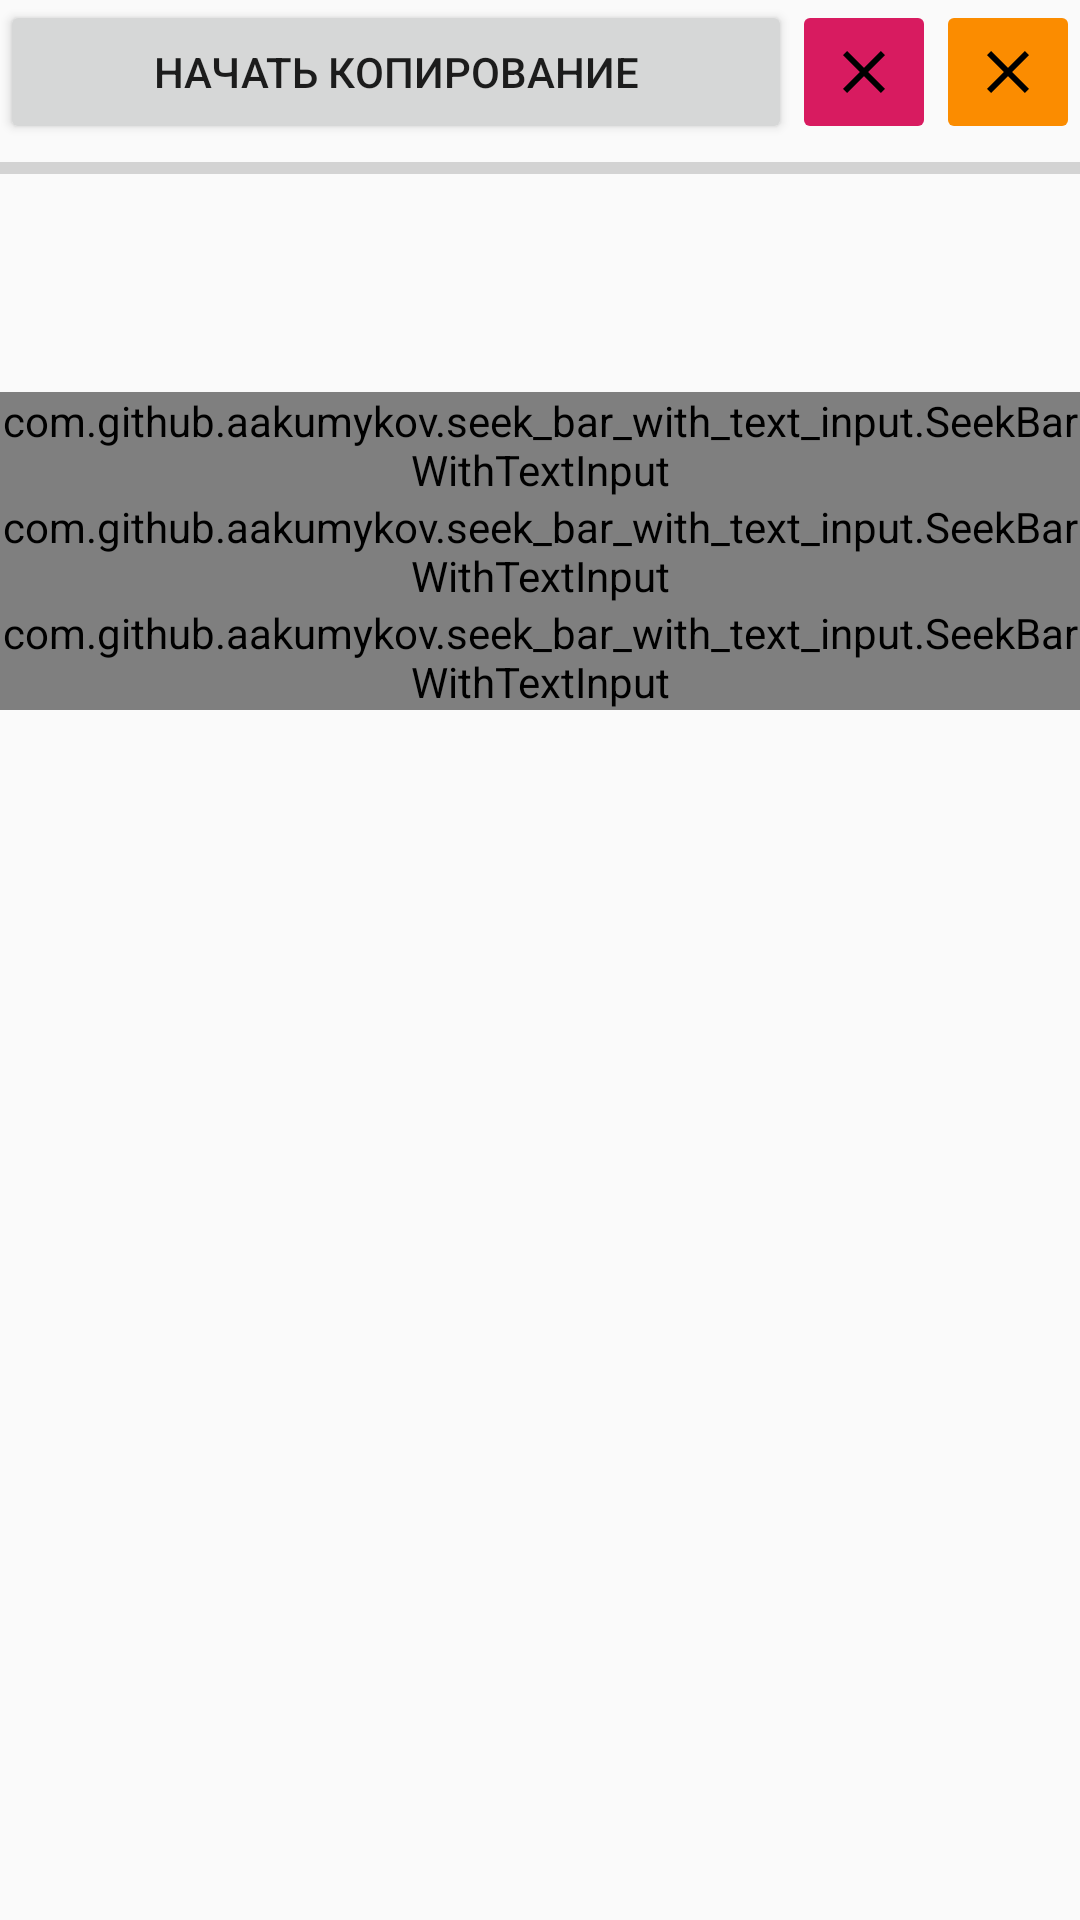

This screen was rendered from an Android layout file. Write that file and the resources it references.
<!-- AndroidManifest.xml: application theme Theme.Copy_between_streams_with_speed -->
<!-- res/layout/activity_simplest_copy.xml -->
<?xml version="1.0" encoding="utf-8"?>
<LinearLayout xmlns:android="http://schemas.android.com/apk/res/android"
    xmlns:app="http://schemas.android.com/apk/res-auto"
    xmlns:tools="http://schemas.android.com/tools"
    android:id="@+id/main"
    android:layout_width="match_parent"
    android:layout_height="match_parent"
    android:orientation="vertical"
    tools:context=".SimplestCopyActivity">

    <LinearLayout
        android:orientation="horizontal"
        android:layout_width="match_parent"
        android:layout_height="wrap_content">

        <Button
            android:id="@+id/startButton"
            android:layout_width="wrap_content"
            android:layout_height="match_parent"
            android:layout_weight="1"
            android:text="Начать копирование" />

        <ImageButton
            android:id="@+id/closeStreamButton"
            android:layout_width="wrap_content"
            android:layout_height="match_parent"
            android:layout_weight="0"
            android:importantForAccessibility="no"
            android:src="@drawable/ic_close"
            android:backgroundTint="#D81B60"
            />

        <ImageButton
            android:id="@+id/cancelJobButton"
            android:layout_width="wrap_content"
            android:layout_height="match_parent"
            android:layout_weight="0"
            android:importantForAccessibility="no"
            android:src="@drawable/ic_close"
            android:backgroundTint="#FB8C00"
            />

    </LinearLayout>

    <ProgressBar
        android:id="@+id/progressBar"
        android:layout_width="match_parent"
        android:layout_height="wrap_content"
        tools:progress="30"
        style="@style/Widget.AppCompat.ProgressBar.Horizontal"/>

    <TextView
        android:id="@+id/infoView"
        android:layout_width="match_parent"
        android:layout_height="wrap_content"
        />

    <TextView
        android:id="@+id/speedView"
        android:layout_width="match_parent"
        android:layout_height="wrap_content"
        android:layout_marginTop="8dp"
        android:layout_marginBottom="16dp"
        android:textAlignment="center"
        android:typeface="serif"
        android:textStyle="italic"
        android:textSize="18sp"
        tools:text="18 б/с"
        />

    <com.github.aakumykov.seek_bar_with_text_input.SeekBarWithTextInput
        android:id="@+id/dataSizeSeekBar"
        android:layout_width="match_parent"
        android:layout_height="wrap_content"
        app:progress="8192"
        app:max="100000"
        />

    <com.github.aakumykov.seek_bar_with_text_input.SeekBarWithTextInput
        android:id="@+id/speedSeekBar"
        android:layout_width="match_parent"
        android:layout_height="wrap_content"
        app:progress="4096"
        app:max="10000"
        />

    <com.github.aakumykov.seek_bar_with_text_input.SeekBarWithTextInput
        android:id="@+id/progressRateSeekBar"
        android:layout_width="match_parent"
        android:layout_height="wrap_content"
        app:progress="1"
        app:max="10"
        />

</LinearLayout>
<!-- resources referenced by this layout -->
<resources>
  <!-- drawable ic_close (drawable) -->
  <vector xmlns:android="http://schemas.android.com/apk/res/android" android:height="24dp" android:tint="@color/black_white_day_night" android:viewportHeight="24" android:viewportWidth="24" android:width="24dp">
        
      <path android:fillColor="@android:color/white" android:pathData="M19,6.41L17.59,5 12,10.59 6.41,5 5,6.41 10.59,12 5,17.59 6.41,19 12,13.41 17.59,19 19,17.59 13.41,12z"/>
      
  </vector>
  <style name="Theme.Copy_between_streams_with_speed" parent="Base.Theme.Copy_between_streams_with_speed" />
  <color name="black_white_day_night">#000000</color>
  <style name="Base.Theme.Copy_between_streams_with_speed" parent="Theme.AppCompat.DayNight">
          
          
      </style>
</resources>
